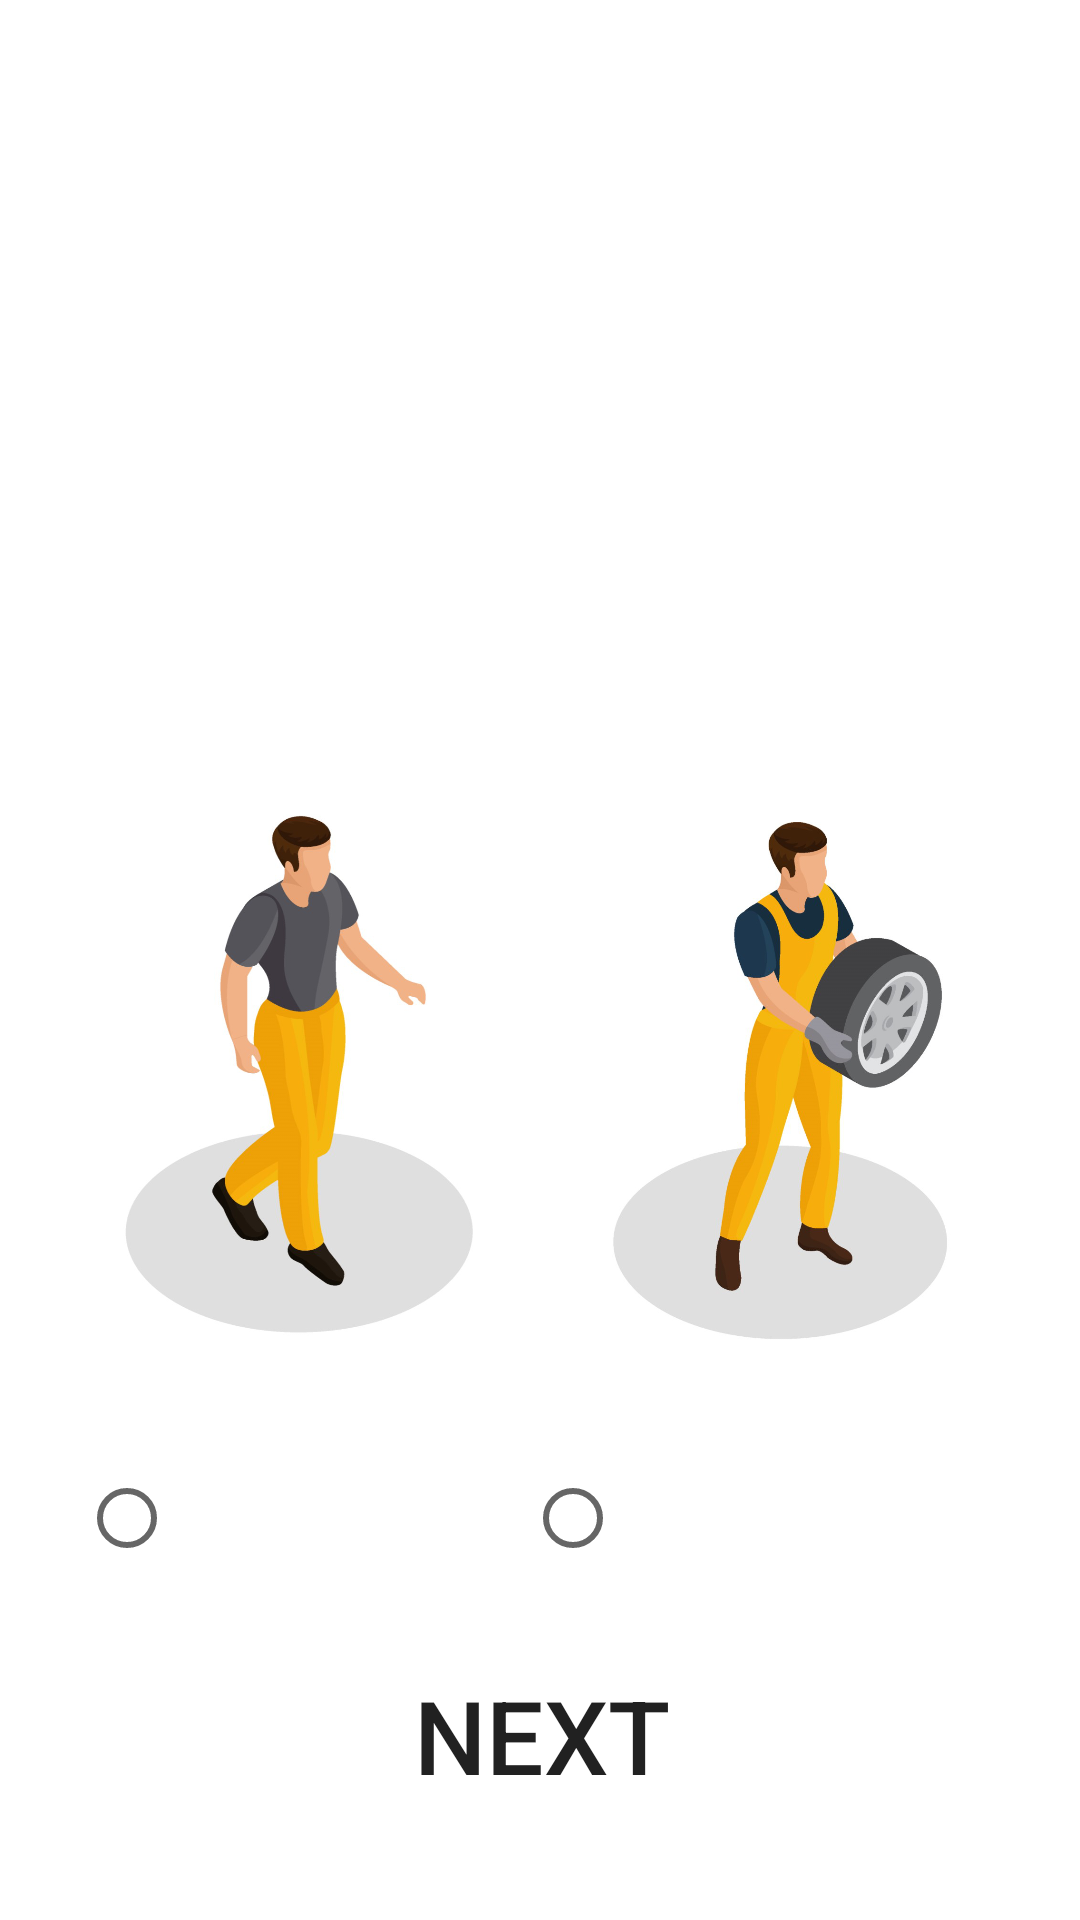

Here is an Android app screen rendered from its layout file. Give the layout XML and the strings, colors and styles it references.
<!-- AndroidManifest.xml: application theme Theme.MLEJ -->
<!-- res/layout/activity_signup_account_type.xml -->
<?xml version="1.0" encoding="utf-8"?>
<androidx.constraintlayout.widget.ConstraintLayout xmlns:android="http://schemas.android.com/apk/res/android"
    xmlns:app="http://schemas.android.com/apk/res-auto"
    xmlns:tools="http://schemas.android.com/tools"
    android:layout_width="match_parent"
    android:layout_height="match_parent"
    tools:context=".SignupAccountTypeActivity">

    <ImageView
        android:id="@+id/imgView3"
        android:layout_width="match_parent"
        android:layout_height="match_parent"
        android:background="@drawable/service"
        android:foreground="@drawable/foreground_design"
        android:scaleType="centerCrop" />

    <TextView
        android:id="@+id/txtAppName"
        android:layout_width="match_parent"
        android:layout_height="wrap_content"
        android:gravity="center"
        android:text="MiLEJ"
        android:textColor="@color/white"
        android:textSize="60sp"
        android:textStyle="bold"
        app:layout_constraintBottom_toBottomOf="@+id/imgView3"
        app:layout_constraintEnd_toEndOf="parent"
        app:layout_constraintHorizontal_bias="0.0"
        app:layout_constraintStart_toStartOf="parent"
        app:layout_constraintTop_toTopOf="parent"
        app:layout_constraintVertical_bias="0.03" />

    <ImageView
        android:id="@+id/imgViewCustomer"
        android:layout_width="173dp"
        android:layout_height="234dp"
        android:layout_marginBottom="16dp"
        android:onClick="clickTakerImage"
        app:layout_constraintBottom_toTopOf="@+id/radgrpAccountType"
        app:layout_constraintEnd_toEndOf="parent"
        app:layout_constraintHorizontal_bias="0.067"
        app:layout_constraintStart_toStartOf="parent"
        app:layout_constraintTop_toBottomOf="@+id/textView"
        app:srcCompat="@drawable/c" />

    <ImageView
        android:id="@+id/imgViewProvider"
        android:layout_width="173dp"
        android:layout_height="234dp"
        android:layout_marginBottom="16dp"
        android:onClick="clickProviderImage"
        app:layout_constraintBottom_toTopOf="@+id/radgrpAccountType"
        app:layout_constraintEnd_toEndOf="parent"
        app:layout_constraintHorizontal_bias="0.932"
        app:layout_constraintStart_toStartOf="parent"
        app:layout_constraintTop_toBottomOf="@+id/textView"
        app:srcCompat="@drawable/s" />

    <TextView
        android:id="@+id/textView"
        android:layout_width="wrap_content"
        android:layout_height="wrap_content"
        android:text="Are you a Service"
        android:textColor="#FFFFFF"
        android:textSize="48sp"
        app:layout_constraintBottom_toBottomOf="@+id/imgView3"
        app:layout_constraintEnd_toEndOf="@+id/imgViewProvider"
        app:layout_constraintHorizontal_bias="0.454"
        app:layout_constraintStart_toStartOf="@+id/imgViewCustomer"
        app:layout_constraintTop_toBottomOf="@+id/txtAppName"
        app:layout_constraintVertical_bias="0.054" />

    <Button
        android:id="@+id/btnSANext"
        android:layout_width="300dp"
        android:layout_height="60dp"
        android:layout_marginTop="16dp"
        android:background="@drawable/btn_bg_design"
        android:text="Next"
        android:textSize="34sp"
        app:layout_constraintBottom_toBottomOf="@+id/imgView3"
        app:layout_constraintEnd_toEndOf="parent"
        app:layout_constraintHorizontal_bias="0.513"
        app:layout_constraintStart_toStartOf="parent"
        app:layout_constraintTop_toBottomOf="@+id/radgrpAccountType"
        app:layout_constraintVertical_bias="0.071" />

    <RadioGroup
        android:id="@+id/radgrpAccountType"
        android:layout_width="wrap_content"
        android:layout_height="wrap_content"
        android:orientation="horizontal"
        app:layout_constraintBottom_toBottomOf="parent"
        app:layout_constraintEnd_toEndOf="parent"
        app:layout_constraintHorizontal_bias="0.508"
        app:layout_constraintStart_toStartOf="parent"
        app:layout_constraintTop_toTopOf="@+id/imgView3"
        app:layout_constraintVertical_bias="0.814">

        <RadioButton
            android:id="@+id/radbtnTaker"
            android:layout_width="wrap_content"
            android:layout_height="wrap_content"
            android:text="Taker"
            android:textColor="#FFFFFF"
            android:textSize="24sp" />

        <TextView
            android:id="@+id/textView2"
            android:layout_width="wrap_content"
            android:layout_height="48dp"
            android:text="   or   "
            android:textColor="#FFFFFF"
            android:textSize="24sp" />

        <RadioButton
            android:id="@+id/radbtnProvider"
            android:layout_width="wrap_content"
            android:layout_height="wrap_content"
            android:text="Provider"
            android:textColor="#FFFFFF"
            android:textSize="24sp" />

        <TextView
            android:id="@+id/textView3"
            android:layout_width="wrap_content"
            android:layout_height="wrap_content"
            android:text="   \?"
            android:textColor="#FFFFFF"
            android:textSize="24sp" />

    </RadioGroup>

</androidx.constraintlayout.widget.ConstraintLayout>
<!-- resources referenced by this layout -->
<resources>
  <!-- drawable c: png bitmap (drawable, 174550 bytes) -->
  <!-- drawable foreground_design (drawable) -->
  <?xml version="1.0" encoding="utf-8"?>
  <shape xmlns:android="http://schemas.android.com/apk/res/android"
      android:shape="rectangle">
  
      <gradient
          android:angle="90"
          android:startColor="#aa000000"
          android:endColor="#aa000000"/>
      <corners android:radius="0dp" />
  
  </shape>
  <!-- drawable s: png bitmap (drawable, 219636 bytes) -->
  <style name="Theme.MLEJ" parent="Theme.MaterialComponents.DayNight.DarkActionBar">
          
          <item name="colorPrimary">#E62B4A</item>
          <item name="colorPrimaryVariant">#98050F</item>
          <item name="colorOnPrimary">@color/white</item>
          
          <item name="colorSecondary">#E62B4A</item>
          <item name="colorSecondaryVariant">#98050F</item>
          <item name="colorOnSecondary">@color/black</item>
          
          <item name="android:statusBarColor" tools:targetApi="21">?attr/colorPrimaryVariant</item>
          
      </style>
  <!-- not gathered from this repository: default colours our renderer supplied (Android Studio template values) -->
  <color name="black">#FF000000</color>
  <color name="white">#FFFFFFFF</color>
</resources>
